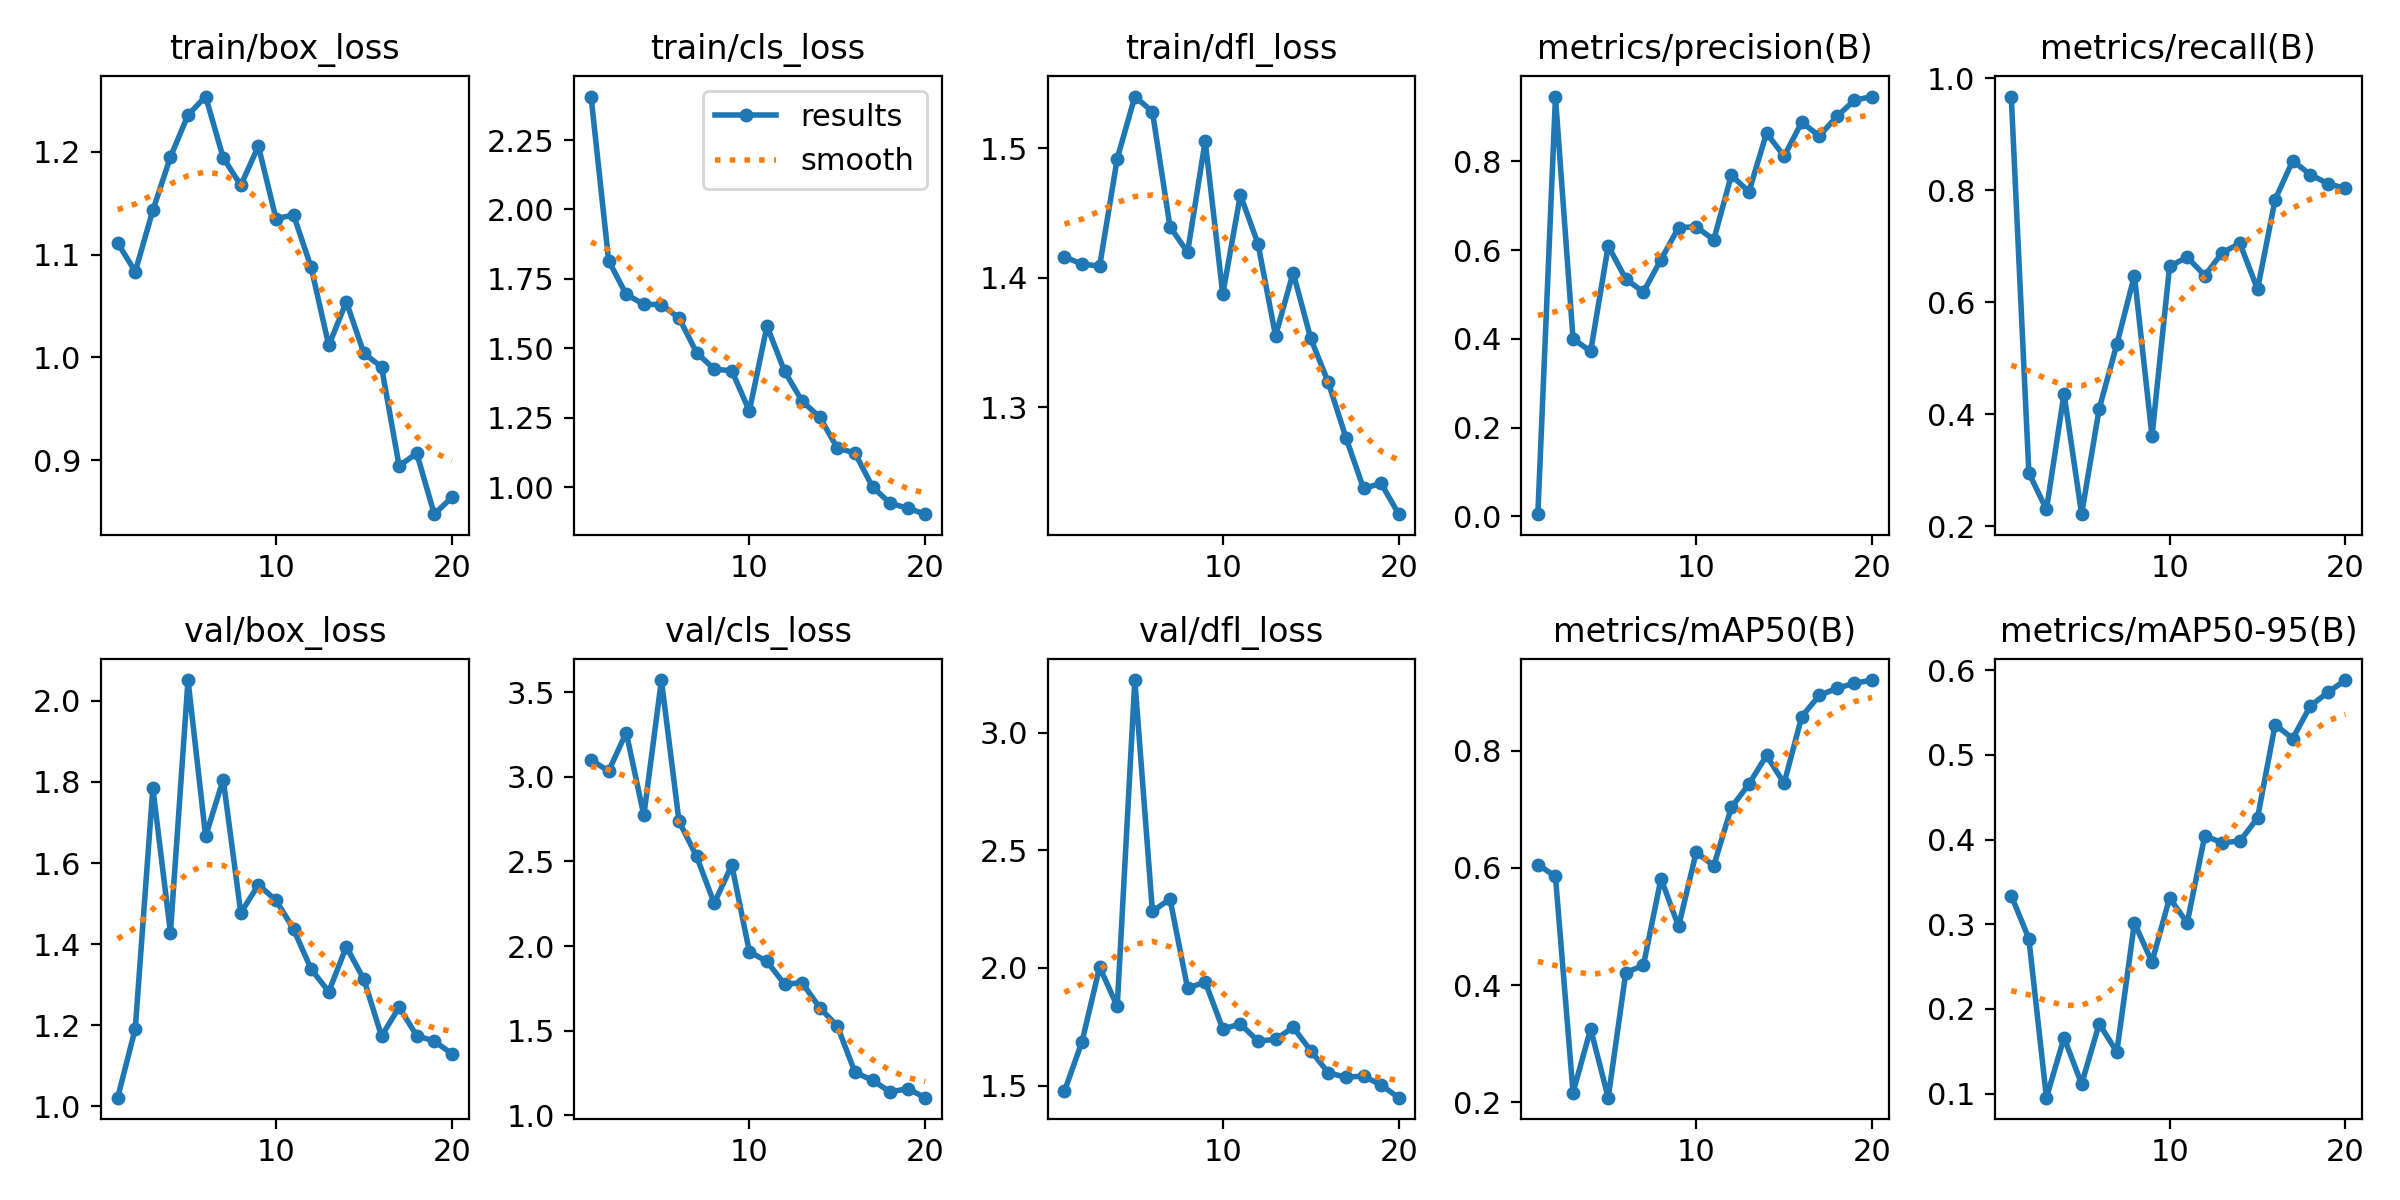

Values plotted in this chart, from the file beside it:
epoch, time, train/box_loss, train/cls_loss, train/dfl_loss, metrics/precision(B), metrics/recall(B), metrics/mAP50(B), metrics/mAP50-95(B), val/box_loss, val/cls_loss, val/dfl_loss, lr/pg0, lr/pg1, lr/pg2
1, 394.8, 1.111, 2.407, 1.416, 0.00463, 0.9672, 0.6058, 0.3338, 1.021, 3.1, 1.477, 0.00036, 0.00036, 0.00036
2, 743.5, 1.083, 1.815, 1.411, 0.945, 0.2951, 0.5855, 0.283, 1.191, 3.034, 1.688, 0.0007034, 0.0007034, 0.0007034
3, 1099, 1.143, 1.694, 1.409, 0.4002, 0.2297, 0.2164, 0.09519, 1.785, 3.262, 2.004, 0.001009, 0.001009, 0.001009
4, 1556, 1.195, 1.659, 1.492, 0.3716, 0.4363, 0.325, 0.166, 1.428, 2.772, 1.837, 0.001277, 0.001277, 0.001277
5, 1934, 1.236, 1.657, 1.54, 0.6095, 0.2213, 0.2076, 0.1114, 2.051, 3.572, 3.223, 0.001508, 0.001508, 0.001508
6, 2283, 1.254, 1.609, 1.528, 0.5347, 0.4098, 0.4214, 0.1825, 1.666, 2.737, 2.24, 0.001505, 0.001505, 0.001505
7, 2599, 1.194, 1.484, 1.439, 0.5057, 0.5246, 0.4335, 0.1492, 1.806, 2.53, 2.293, 0.001406, 0.001406, 0.001406
8, 2885, 1.167, 1.425, 1.42, 0.5788, 0.6475, 0.5817, 0.3015, 1.477, 2.253, 1.914, 0.001307, 0.001307, 0.001307
9, 3225, 1.206, 1.419, 1.506, 0.651, 0.3607, 0.5001, 0.2554, 1.546, 2.479, 1.941, 0.001208, 0.001208, 0.001208
10, 3524, 1.135, 1.274, 1.388, 0.6526, 0.6639, 0.6266, 0.3311, 1.508, 1.967, 1.741, 0.001109, 0.001109, 0.001109
11, 4102, 1.139, 1.58, 1.464, 0.6236, 0.6803, 0.6036, 0.3015, 1.437, 1.909, 1.762, 0.00101, 0.00101, 0.00101
12, 4456, 1.088, 1.417, 1.426, 0.7691, 0.6475, 0.7033, 0.4043, 1.338, 1.775, 1.69, 0.000911, 0.000911, 0.000911
13, 4665, 1.012, 1.309, 1.355, 0.7317, 0.6885, 0.7431, 0.3963, 1.283, 1.784, 1.697, 0.000812, 0.000812, 0.000812
14, 5020, 1.054, 1.252, 1.404, 0.864, 0.7049, 0.792, 0.3981, 1.393, 1.636, 1.748, 0.000713, 0.000713, 0.000713
15, 9788, 1.004, 1.141, 1.353, 0.8117, 0.623, 0.7445, 0.4255, 1.313, 1.528, 1.649, 0.000614, 0.000614, 0.000614
16, 10048, 0.9908, 1.123, 1.319, 0.8884, 0.7832, 0.8582, 0.5356, 1.173, 1.255, 1.555, 0.000515, 0.000515, 0.000515
17, 12278, 0.8944, 1.001, 1.277, 0.8575, 0.8525, 0.8946, 0.5192, 1.244, 1.207, 1.536, 0.000416, 0.000416, 0.000416
18, 12527, 0.9066, 0.9421, 1.237, 0.9016, 0.8279, 0.9067, 0.5577, 1.174, 1.139, 1.541, 0.000317, 0.000317, 0.000317
19, 12854, 0.8473, 0.924, 1.241, 0.9381, 0.8115, 0.9153, 0.5738, 1.161, 1.158, 1.503, 0.000218, 0.000218, 0.000218
20, 14558, 0.8638, 0.9025, 1.218, 0.9464, 0.8033, 0.9207, 0.5883, 1.129, 1.105, 1.449, 0.000119, 0.000119, 0.000119
